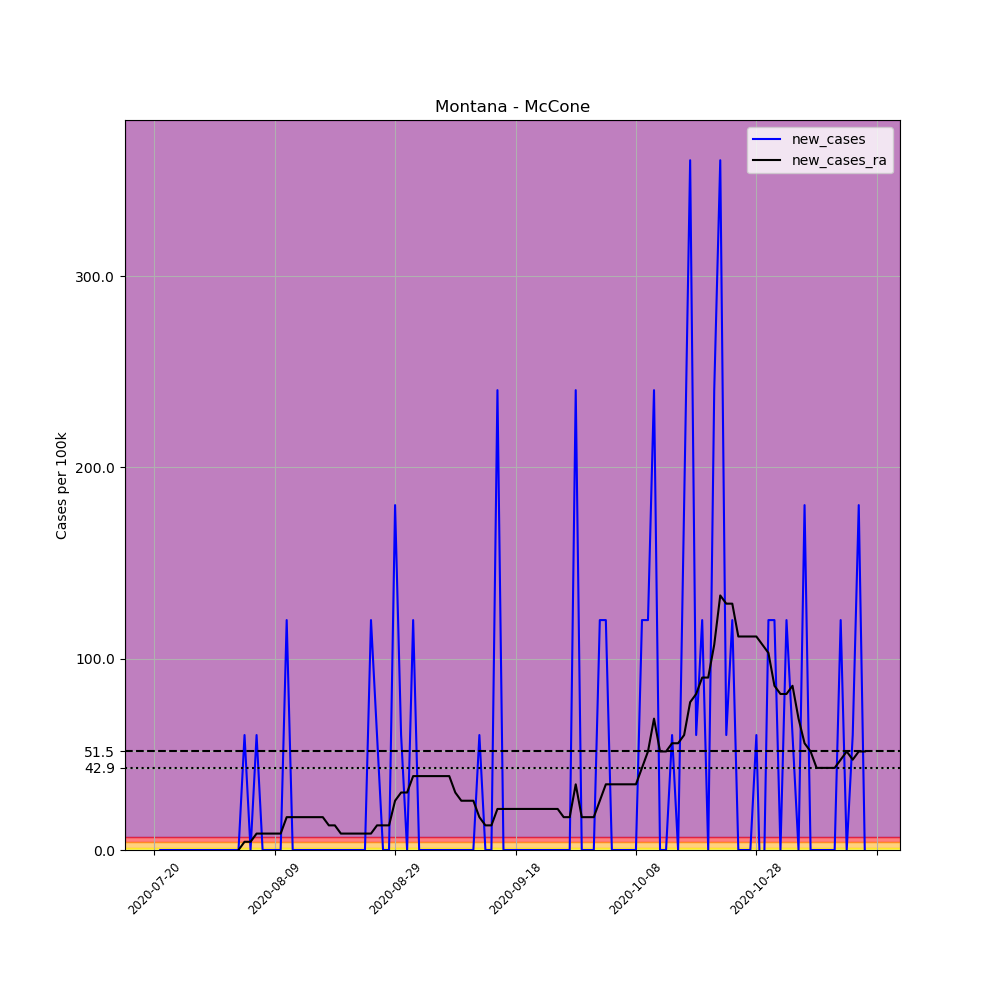

Source data for this figure (header and first rows):
, date, county, state, fips, cases, deaths, COUNTY, STNAME, CTYNAME, POPESTIMATE2019, per_100k, new_cases, new_cases_ra
708646, 2020-07-20, McCone, Montana, 30055, 1, 0, 55, Montana, McCone, 1664, 60.1, , 
708647, 2020-07-21, McCone, Montana, 30055, 1, 0, 55, Montana, McCone, 1664, 60.1, 0.0, 
708648, 2020-07-22, McCone, Montana, 30055, 1, 0, 55, Montana, McCone, 1664, 60.1, 0.0, 
708649, 2020-07-23, McCone, Montana, 30055, 1, 0, 55, Montana, McCone, 1664, 60.1, 0.0, 
708650, 2020-07-24, McCone, Montana, 30055, 1, 0, 55, Montana, McCone, 1664, 60.1, 0.0, 
708651, 2020-07-25, McCone, Montana, 30055, 1, 0, 55, Montana, McCone, 1664, 60.1, 0.0, 
708652, 2020-07-26, McCone, Montana, 30055, 1, 0, 55, Montana, McCone, 1664, 60.1, 0.0, 
708653, 2020-07-27, McCone, Montana, 30055, 1, 0, 55, Montana, McCone, 1664, 60.1, 0.0, 
708654, 2020-07-28, McCone, Montana, 30055, 1, 0, 55, Montana, McCone, 1664, 60.1, 0.0, 
708655, 2020-07-29, McCone, Montana, 30055, 1, 0, 55, Montana, McCone, 1664, 60.1, 0.0, 
708656, 2020-07-30, McCone, Montana, 30055, 1, 0, 55, Montana, McCone, 1664, 60.1, 0.0, 
708657, 2020-07-31, McCone, Montana, 30055, 1, 0, 55, Montana, McCone, 1664, 60.1, 0.0, 
708658, 2020-08-01, McCone, Montana, 30055, 1, 0, 55, Montana, McCone, 1664, 60.1, 0.0, 
708659, 2020-08-02, McCone, Montana, 30055, 1, 0, 55, Montana, McCone, 1664, 60.1, 0.0, 
708660, 2020-08-03, McCone, Montana, 30055, 1, 0, 55, Montana, McCone, 1664, 60.1, 0.0, 0.0
708661, 2020-08-04, McCone, Montana, 30055, 2, 0, 55, Montana, McCone, 1664, 120.2, 60.1, 4.293
708662, 2020-08-05, McCone, Montana, 30055, 2, 0, 55, Montana, McCone, 1664, 120.2, 0.0, 4.293
708663, 2020-08-06, McCone, Montana, 30055, 3, 0, 55, Montana, McCone, 1664, 180.3, 60.1, 8.585
708664, 2020-08-07, McCone, Montana, 30055, 3, 0, 55, Montana, McCone, 1664, 180.3, 0.0, 8.585
708665, 2020-08-08, McCone, Montana, 30055, 3, 0, 55, Montana, McCone, 1664, 180.3, 0.0, 8.585
708666, 2020-08-09, McCone, Montana, 30055, 3, 0, 55, Montana, McCone, 1664, 180.3, 0.0, 8.585
708667, 2020-08-10, McCone, Montana, 30055, 3, 0, 55, Montana, McCone, 1664, 180.3, 0.0, 8.585
708668, 2020-08-11, McCone, Montana, 30055, 5, 0, 55, Montana, McCone, 1664, 300.5, 120.2, 17.17
708669, 2020-08-12, McCone, Montana, 30055, 5, 0, 55, Montana, McCone, 1664, 300.5, 0.0, 17.17
708670, 2020-08-13, McCone, Montana, 30055, 5, 0, 55, Montana, McCone, 1664, 300.5, 0.0, 17.17
708671, 2020-08-14, McCone, Montana, 30055, 5, 0, 55, Montana, McCone, 1664, 300.5, 0.0, 17.17
708672, 2020-08-15, McCone, Montana, 30055, 5, 0, 55, Montana, McCone, 1664, 300.5, 0.0, 17.17
708673, 2020-08-16, McCone, Montana, 30055, 5, 0, 55, Montana, McCone, 1664, 300.5, 0.0, 17.17
708674, 2020-08-17, McCone, Montana, 30055, 5, 0, 55, Montana, McCone, 1664, 300.5, 0.0, 17.17
708675, 2020-08-18, McCone, Montana, 30055, 5, 0, 55, Montana, McCone, 1664, 300.5, 0.0, 12.88
708676, 2020-08-19, McCone, Montana, 30055, 5, 0, 55, Montana, McCone, 1664, 300.5, 0.0, 12.88
708677, 2020-08-20, McCone, Montana, 30055, 5, 0, 55, Montana, McCone, 1664, 300.5, 0.0, 8.585
708678, 2020-08-21, McCone, Montana, 30055, 5, 0, 55, Montana, McCone, 1664, 300.5, 0.0, 8.585
708679, 2020-08-22, McCone, Montana, 30055, 5, 0, 55, Montana, McCone, 1664, 300.5, 0.0, 8.585
708680, 2020-08-23, McCone, Montana, 30055, 5, 0, 55, Montana, McCone, 1664, 300.5, 0.0, 8.585
708681, 2020-08-24, McCone, Montana, 30055, 5, 0, 55, Montana, McCone, 1664, 300.5, 0.0, 8.585
708682, 2020-08-25, McCone, Montana, 30055, 7, 0, 55, Montana, McCone, 1664, 420.7, 120.2, 8.585
708683, 2020-08-26, McCone, Montana, 30055, 8, 0, 55, Montana, McCone, 1664, 480.8, 60.1, 12.88
708684, 2020-08-27, McCone, Montana, 30055, 8, 0, 55, Montana, McCone, 1664, 480.8, 0.0, 12.88
708685, 2020-08-28, McCone, Montana, 30055, 8, 0, 55, Montana, McCone, 1664, 480.8, 0.0, 12.88
708686, 2020-08-29, McCone, Montana, 30055, 11, 0, 55, Montana, McCone, 1664, 661.1, 180.3, 25.76
708687, 2020-08-30, McCone, Montana, 30055, 12, 0, 55, Montana, McCone, 1664, 721.2, 60.1, 30.05
708688, 2020-08-31, McCone, Montana, 30055, 12, 0, 55, Montana, McCone, 1664, 721.2, 0.0, 30.05
708689, 2020-09-01, McCone, Montana, 30055, 14, 0, 55, Montana, McCone, 1664, 841.3, 120.2, 38.63
708690, 2020-09-02, McCone, Montana, 30055, 14, 0, 55, Montana, McCone, 1664, 841.3, 0.0, 38.63
708691, 2020-09-03, McCone, Montana, 30055, 14, 0, 55, Montana, McCone, 1664, 841.3, 0.0, 38.63
708692, 2020-09-04, McCone, Montana, 30055, 14, 0, 55, Montana, McCone, 1664, 841.3, 0.0, 38.63
708693, 2020-09-05, McCone, Montana, 30055, 14, 0, 55, Montana, McCone, 1664, 841.3, 0.0, 38.63
708694, 2020-09-06, McCone, Montana, 30055, 14, 0, 55, Montana, McCone, 1664, 841.3, 0.0, 38.63
708695, 2020-09-07, McCone, Montana, 30055, 14, 0, 55, Montana, McCone, 1664, 841.3, 0.0, 38.63
708696, 2020-09-08, McCone, Montana, 30055, 14, 0, 55, Montana, McCone, 1664, 841.3, 0.0, 30.05
708697, 2020-09-09, McCone, Montana, 30055, 14, 0, 55, Montana, McCone, 1664, 841.3, 0.0, 25.76
708698, 2020-09-10, McCone, Montana, 30055, 14, 0, 55, Montana, McCone, 1664, 841.3, 0.0, 25.76
708699, 2020-09-11, McCone, Montana, 30055, 14, 0, 55, Montana, McCone, 1664, 841.3, 0.0, 25.76
708700, 2020-09-12, McCone, Montana, 30055, 15, 0, 55, Montana, McCone, 1664, 901.4, 60.1, 17.17
708701, 2020-09-13, McCone, Montana, 30055, 15, 0, 55, Montana, McCone, 1664, 901.4, 0.0, 12.88
708702, 2020-09-14, McCone, Montana, 30055, 15, 0, 55, Montana, McCone, 1664, 901.4, 0.0, 12.88
708703, 2020-09-15, McCone, Montana, 30055, 19, 0, 55, Montana, McCone, 1664, 1142, 240.4, 21.46
708704, 2020-09-16, McCone, Montana, 30055, 19, 0, 55, Montana, McCone, 1664, 1142, 0.0, 21.46
708705, 2020-09-17, McCone, Montana, 30055, 19, 0, 55, Montana, McCone, 1664, 1142, 0.0, 21.46
... 59 more rows
